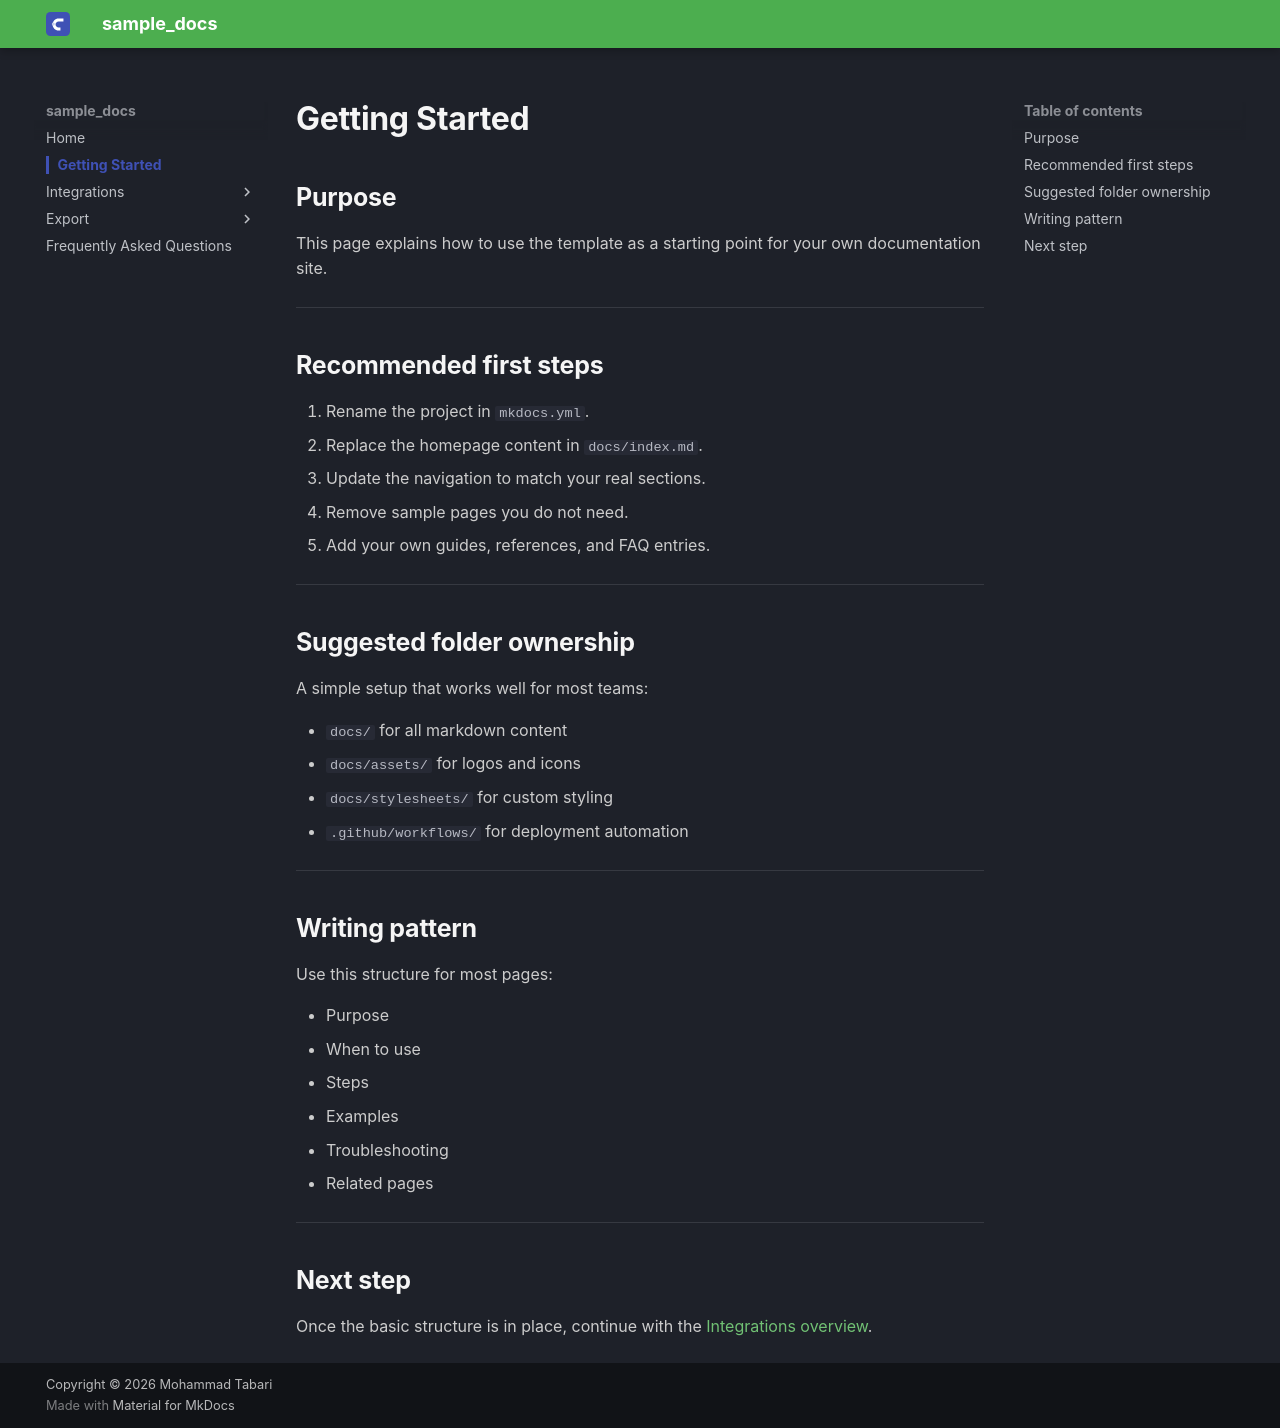

repository: Mohammad-H93/sample-docs · page: sessions/index.html · generator: mkdocs

# Getting Started

## Purpose

This page explains how to use the template as a starting point for your own documentation site.

---

## Recommended first steps

1. Rename the project in `mkdocs.yml`.
2. Replace the homepage content in `docs/index.md`.
3. Update the navigation to match your real sections.
4. Remove sample pages you do not need.
5. Add your own guides, references, and FAQ entries.

---

## Suggested folder ownership

A simple setup that works well for most teams:

- `docs/` for all markdown content
- `docs/assets/` for logos and icons
- `docs/stylesheets/` for custom styling
- `.github/workflows/` for deployment automation

---

## Writing pattern

Use this structure for most pages:

- Purpose
- When to use
- Steps
- Examples
- Troubleshooting
- Related pages

---

## Next step

Once the basic structure is in place, continue with the [Integrations overview](Integrate Sessions with CAD Software/index.md).
